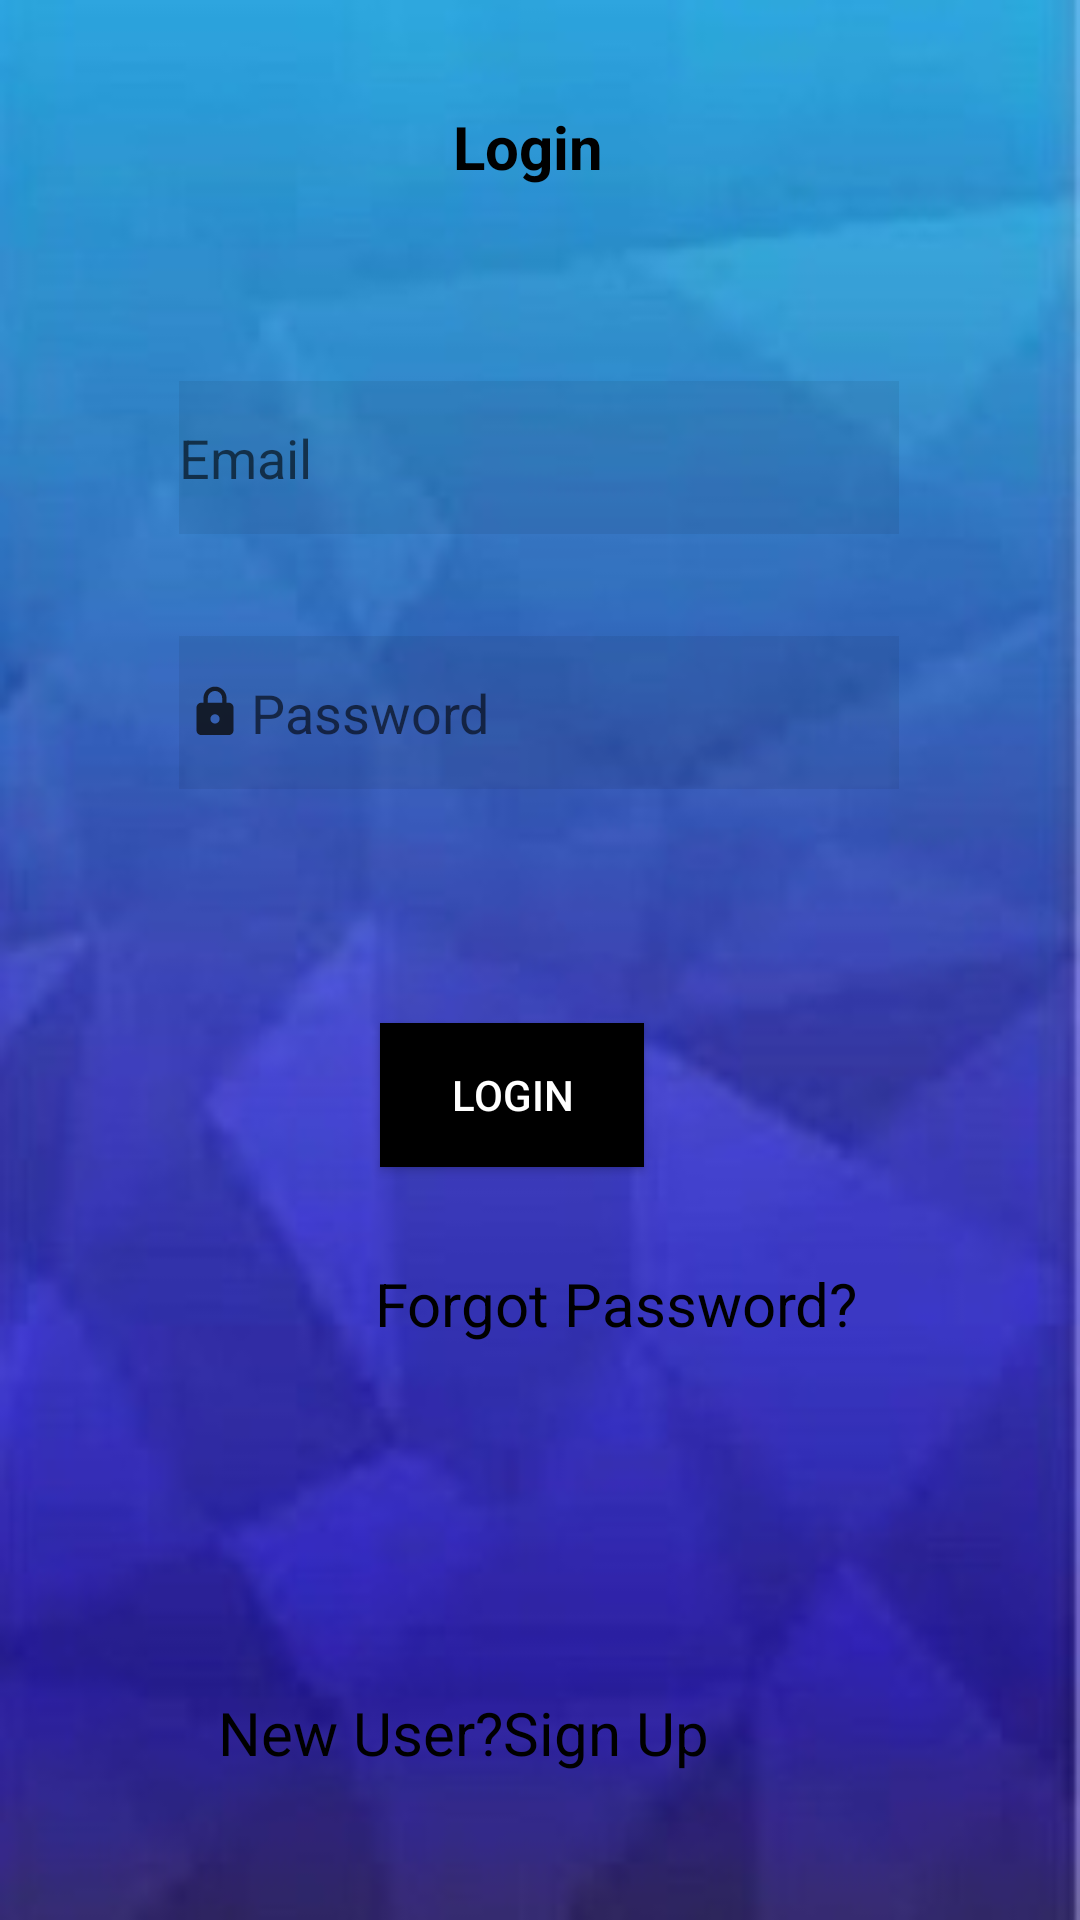

The Android layout XML behind this screen, and the referenced resources:
<!-- AndroidManifest.xml: application theme AppTheme -->
<!-- res/layout/activity_userlogin.xml -->
<?xml version="1.0" encoding="utf-8"?>
<androidx.constraintlayout.widget.ConstraintLayout xmlns:android="http://schemas.android.com/apk/res/android"
    xmlns:app="http://schemas.android.com/apk/res-auto"
    xmlns:tools="http://schemas.android.com/tools"
    android:layout_width="match_parent"
    android:layout_height="match_parent"
    android:background="@drawable/bg1"
    tools:context=".userlogin">
    <ScrollView
        android:layout_width="match_parent"
        android:layout_height="match_parent">
    <androidx.constraintlayout.widget.ConstraintLayout
        android:layout_width="match_parent"
        android:layout_height="match_parent">
        <TextView
        android:id="@+id/textView1"
        android:layout_width="169dp"
        android:layout_height="42dp"
        android:layout_alignParentStart="true"
        android:layout_alignParentLeft="true"
        android:layout_alignParentTop="true"
        android:layout_alignParentEnd="true"
        android:layout_alignParentRight="true"
        android:layout_centerHorizontal="true"
        android:layout_marginStart="117dp"
        android:layout_marginLeft="117dp"
        android:layout_marginTop="28dp"
        android:layout_marginEnd="125dp"
        android:layout_marginRight="125dp"
        android:ems="10"
        android:gravity="center"
        android:text="@string/textview"
        android:textColor="@android:color/black"
        android:textSize="20sp"
        android:textStyle="bold"
        app:layout_constraintEnd_toEndOf="parent"
        app:layout_constraintStart_toStartOf="parent"
        app:layout_constraintTop_toTopOf="parent" />

    <EditText
        android:id="@+id/edittexteno"
        android:layout_width="240dp"
        android:layout_height="51dp"
        android:layout_below="@id/textView1"
        android:layout_alignParentEnd="true"
        android:layout_alignParentRight="true"
        android:layout_marginStart="85dp"
        android:layout_marginLeft="85dp"
        android:layout_marginTop="57dp"
        android:layout_marginEnd="86dp"
        android:layout_marginRight="86dp"
        android:background="#11000000"
        android:drawableLeft="@drawable/ic_action_mail"
        android:hint="Email"
        android:inputType="textEmailAddress"
        app:layout_constraintEnd_toEndOf="parent"
        app:layout_constraintStart_toStartOf="parent"
        app:layout_constraintTop_toBottomOf="@+id/textView1" />

    <EditText
        android:id="@+id/edittextnpw"
        android:layout_width="240dp"
        android:layout_height="51dp"
        android:layout_below="@id/edittexteno"
        android:layout_alignParentEnd="true"
        android:layout_alignParentRight="true"
        android:layout_centerHorizontal="true"
        android:layout_marginStart="85dp"
        android:layout_marginLeft="85dp"
        android:layout_marginTop="34dp"
        android:layout_marginEnd="86dp"
        android:layout_marginRight="86dp"
        android:background="#11000000"
        android:drawableLeft="@drawable/ic_action_pass"
        android:hint="Password"
        android:inputType="textPassword"
        app:layout_constraintEnd_toEndOf="parent"
        app:layout_constraintStart_toStartOf="parent"
        app:layout_constraintTop_toBottomOf="@+id/edittexteno" />

    <Button
        android:id="@+id/loginButtonngo"
        android:layout_width="wrap_content"
        android:layout_height="wrap_content"
        android:layout_below="@+id/edittextnpw"
        android:layout_alignParentEnd="true"
        android:layout_alignParentRight="true"
        android:layout_marginStart="152dp"
        android:layout_marginLeft="152dp"
        android:layout_marginTop="78dp"
        android:layout_marginEnd="171dp"
        android:layout_marginRight="171dp"
        android:background="@android:color/black"
        android:text="login"
        android:textColor="@android:color/white"
        app:layout_constraintEnd_toEndOf="parent"
        app:layout_constraintStart_toStartOf="parent"
        app:layout_constraintTop_toBottomOf="@+id/edittextnpw" />

    <TextView
        android:id="@+id/forgotPasswordngo"
        android:layout_width="176dp"
        android:layout_height="wrap_content"
        android:layout_below="@id/loginButtonngo"
        android:layout_alignParentEnd="true"
        android:layout_alignParentRight="true"
        android:layout_centerHorizontal="true"
        android:layout_marginStart="117dp"
        android:layout_marginLeft="117dp"
        android:layout_marginTop="32dp"
        android:layout_marginEnd="118dp"
        android:layout_marginRight="118dp"
        android:gravity="center"
        android:text="Forgot Password?"
        android:textColor="@android:color/black"
        android:textSize="20dp"
        app:layout_constraintEnd_toEndOf="parent"
        app:layout_constraintHorizontal_bias="0.0"
        app:layout_constraintStart_toStartOf="parent"
        app:layout_constraintTop_toBottomOf="@+id/loginButtonngo" />

    <TextView
        android:id="@+id/signupngo"
        android:layout_width="275dp"
        android:layout_height="59dp"
        android:layout_below="@id/forgotPasswordngo"
        android:layout_alignParentEnd="true"
        android:layout_alignParentRight="true"
        android:layout_centerHorizontal="true"
        android:layout_marginStart="68dp"
        android:layout_marginLeft="68dp"
        android:layout_marginTop="100dp"
        android:layout_marginEnd="68dp"
        android:layout_marginRight="68dp"
        android:gravity="center"
        android:text="New User?Sign Up"
        android:textColor="@android:color/black"
        android:textSize="20dp"
        app:layout_constraintEnd_toEndOf="parent"
        app:layout_constraintHorizontal_bias="1.0"
        app:layout_constraintStart_toStartOf="parent"
        app:layout_constraintTop_toBottomOf="@+id/forgotPasswordngo" />
    </androidx.constraintlayout.widget.ConstraintLayout>
    </ScrollView>
</androidx.constraintlayout.widget.ConstraintLayout>
<!-- resources referenced by this layout -->
<resources>
  <!-- drawable bg1: jpg bitmap (drawable-v24, 29516 bytes) -->
  <!-- drawable ic_action_pass (drawable-anydpi) -->
  <vector xmlns:android="http://schemas.android.com/apk/res/android"
      android:width="24dp"
      android:height="24dp"
      android:viewportWidth="31.2"
      android:viewportHeight="31.2"
      android:tint="#0A0A0A"
      android:alpha="0.8">
    <group android:translateX="3.6"
        android:translateY="3.6">
        <path
            android:fillColor="#FF000000"
            android:pathData="M18,8h-1L17,6c0,-2.76 -2.24,-5 -5,-5S7,3.24 7,6v2L6,8c-1.1,0 -2,0.9 -2,2v10c0,1.1 0.9,2 2,2h12c1.1,0 2,-0.9 2,-2L20,10c0,-1.1 -0.9,-2 -2,-2zM12,17c-1.1,0 -2,-0.9 -2,-2s0.9,-2 2,-2 2,0.9 2,2 -0.9,2 -2,2zM15.1,8L8.9,8L8.9,6c0,-1.71 1.39,-3.1 3.1,-3.1 1.71,0 3.1,1.39 3.1,3.1v2z"/>
    </group>
  </vector>
  <string name="textview">Login</string>
  <style name="AppTheme" parent="Theme.AppCompat.Light.DarkActionBar">
          
          <item name="colorPrimary">@color/colorPrimary</item>
          <item name="colorPrimaryDark">@color/colorPrimaryDark</item>
          <item name="colorAccent">@color/colorAccent</item>
          <item name="actionBarItemBackground">@android:color/transparent</item>
  
      </style>
  <color name="colorPrimary">#6200EE</color>
  <color name="colorPrimaryDark">#3700B3</color>
  <color name="colorAccent">#d40871</color>
</resources>
